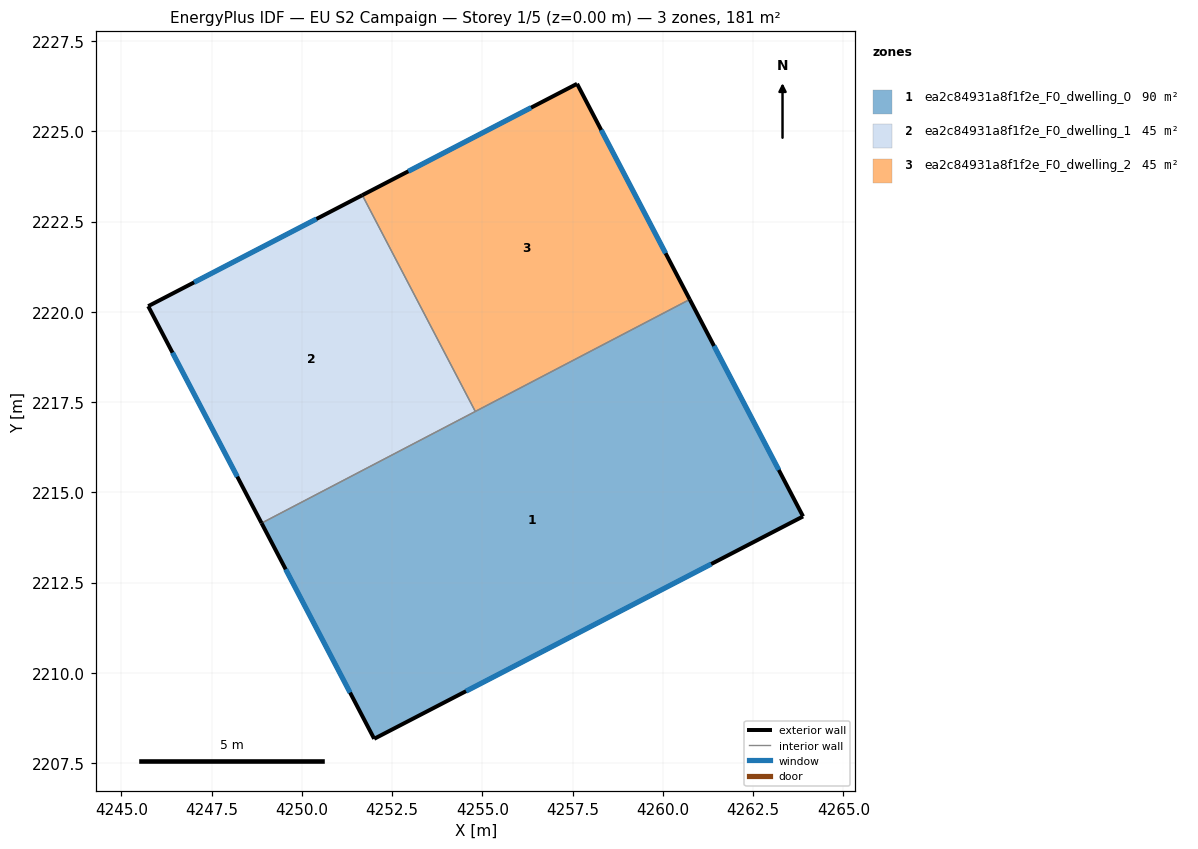
=== STOREY PLAN SPEC (per zone: floor XY polygon, exterior-wall plan segments, windows/doors) ===
zone 1: ea2c84931a8f1f2e_F0_dwelling_0  (90.5 m²)
  floor: (4260.74, 2220.34) (4263.88, 2214.33) (4252.00, 2208.17) (4248.88, 2214.15)
  exterior wall: (4263.88, 2214.33) – (4260.74, 2220.34)  [6.8 m]
    window: (4263.21, 2215.62) – (4261.41, 2219.06)  [6.6 m²]
  exterior wall: (4252.00, 2208.17) – (4263.88, 2214.33)  [13.4 m]
    window: (4254.54, 2209.49) – (4261.34, 2213.01)  [13.1 m²]
  exterior wall: (4248.88, 2214.15) – (4252.00, 2208.17)  [6.7 m]
    window: (4249.55, 2212.87) – (4251.33, 2209.45)  [6.6 m²]
  interior walls: 2
zone 2: ea2c84931a8f1f2e_F0_dwelling_1  (45.2 m²)
  floor: (4251.67, 2223.23) (4254.80, 2217.24) (4248.88, 2214.15) (4245.74, 2220.16)
  exterior wall: (4245.74, 2220.16) – (4248.88, 2214.15)  [6.8 m]
    window: (4246.41, 2218.87) – (4248.21, 2215.43)  [6.6 m²]
  exterior wall: (4251.67, 2223.23) – (4245.74, 2220.16)  [6.7 m]
    window: (4250.40, 2222.57) – (4247.01, 2220.82)  [6.5 m²]
  interior walls: 2
zone 3: ea2c84931a8f1f2e_F0_dwelling_2  (45.2 m²)
  floor: (4257.62, 2226.32) (4260.74, 2220.34) (4254.80, 2217.24) (4251.67, 2223.23)
  exterior wall: (4260.74, 2220.34) – (4257.62, 2226.32)  [6.7 m]
    window: (4260.07, 2221.62) – (4258.29, 2225.04)  [6.6 m²]
  exterior wall: (4257.62, 2226.32) – (4251.67, 2223.23)  [6.7 m]
    window: (4256.35, 2225.66) – (4252.95, 2223.89)  [6.6 m²]
  interior walls: 2

=== DERIVED (storey summary) ===
Building: EU S2 Campaign
Storey: 1 of 5  (floor level z = 0.00 m)
Storey gross floor area: 180.9 m²
Zones on this storey: 3
  - ea2c84931a8f1f2e_F0_dwelling_0: floor 90.5 m²; exterior wall 26.9 m (80.7 m²); 3 window(s) 26.4 m²; WWR 32.7%
  - ea2c84931a8f1f2e_F0_dwelling_1: floor 45.2 m²; exterior wall 13.5 m (40.4 m²); 2 window(s) 13.2 m²; WWR 32.7%
  - ea2c84931a8f1f2e_F0_dwelling_2: floor 45.2 m²; exterior wall 13.4 m (40.3 m²); 2 window(s) 13.2 m²; WWR 32.7%
Zone adjacency (shared interzone walls):
  - ea2c84931a8f1f2e_F0_dwelling_0 ↔ ea2c84931a8f1f2e_F0_dwelling_1
  - ea2c84931a8f1f2e_F0_dwelling_0 ↔ ea2c84931a8f1f2e_F0_dwelling_2
  - ea2c84931a8f1f2e_F0_dwelling_1 ↔ ea2c84931a8f1f2e_F0_dwelling_2